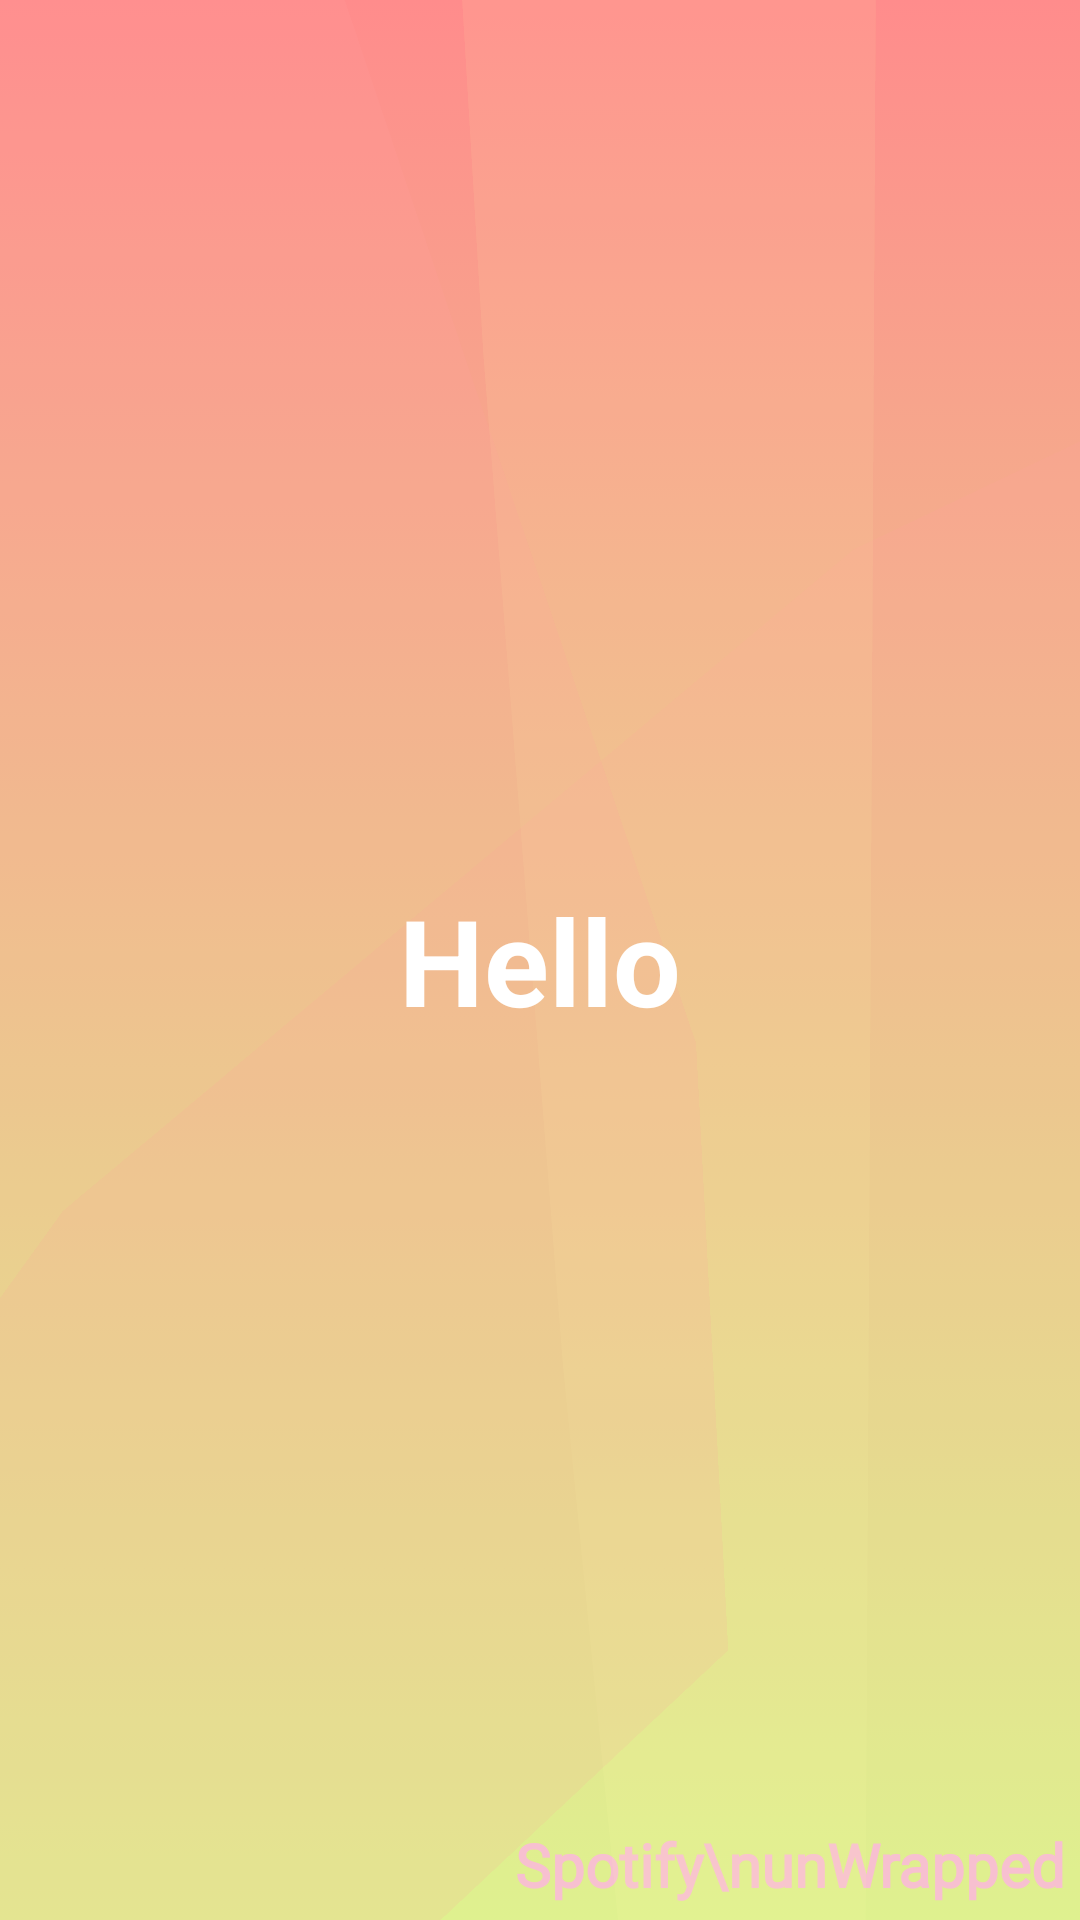

Reconstruct the res/layout file that produces this screen, plus the resources it refers to.
<!-- AndroidManifest.xml: application theme Theme.SpotifyWrapped -->
<!-- res/layout/fragment_transition.xml -->
<?xml version="1.0" encoding="utf-8"?>
<FrameLayout xmlns:android="http://schemas.android.com/apk/res/android"
    xmlns:app="http://schemas.android.com/apk/res-auto"
    xmlns:tools="http://schemas.android.com/tools"
    android:id="@+id/transitionBackground"
    android:layout_width="match_parent"
    android:layout_height="match_parent"
    android:background="@drawable/transitionlist"
    tools:context=".TransitionFragment">

    <androidx.constraintlayout.widget.ConstraintLayout
        android:layout_width="match_parent"
        android:layout_height="match_parent">

        <TextView
            android:layout_width="wrap_content"
            android:layout_height="wrap_content"
            android:fontFamily="@font/archivo_black"
            android:padding="5dp"
            android:text="Spotify\nunWrapped"
            android:textColor="#ffb3f2"
            android:textSize="20sp"
            android:textStyle="bold"
            android:alpha="0.75"
            android:textAlignment="textEnd"
            app:layout_constraintBottom_toBottomOf="parent"
            app:layout_constraintEnd_toEndOf="parent"
            app:layout_constraintHorizontal_bias="1.0"
            app:layout_constraintStart_toStartOf="parent"
            app:layout_constraintTop_toTopOf="parent"
            app:layout_constraintVertical_bias="1.0" />

        <ImageView
            android:id="@+id/miniFrame1"
            android:layout_width="match_parent"
            android:layout_height="match_parent"
            android:rotation="-109"
            android:rotationX="-119"
            android:rotationY="-144"
            android:src="#25ff9ea0"
            app:layout_constraintBottom_toBottomOf="parent"
            app:layout_constraintEnd_toEndOf="parent"
            app:layout_constraintHorizontal_bias="0.729"
            app:layout_constraintStart_toStartOf="parent"
            app:layout_constraintTop_toTopOf="parent"
            app:layout_constraintVertical_bias="0.141" />

        <ImageView
            android:id="@+id/miniFrame3"
            android:layout_width="match_parent"
            android:layout_height="match_parent"
            android:rotation="300"
            android:rotationX="292"
            android:rotationY="275"
            android:src="#15fffaa3"
            app:layout_constraintBottom_toBottomOf="parent"
            app:layout_constraintEnd_toEndOf="parent"
            app:layout_constraintHorizontal_bias="1.0"
            app:layout_constraintStart_toStartOf="parent"
            app:layout_constraintTop_toTopOf="parent"
            app:layout_constraintVertical_bias="1.0" />

        <ImageView
            android:id="@+id/miniFrame2"
            android:layout_width="match_parent"
            android:layout_height="match_parent"
            android:rotation="70"
            android:rotationX="23"
            android:rotationY="-113"
            android:src="#25ff9ea0"
            app:layout_constraintBottom_toBottomOf="parent"
            app:layout_constraintEnd_toEndOf="parent"
            app:layout_constraintHorizontal_bias="0.729"
            app:layout_constraintStart_toStartOf="parent"
            app:layout_constraintTop_toTopOf="parent"
            app:layout_constraintVertical_bias="0.141" />

        <TextView
            android:id="@+id/TransitionTV"
            android:layout_width="wrap_content"
            android:layout_height="wrap_content"
            android:padding="20dp"
            android:text="Hello"
            android:textAlignment="center"
            android:textColor="@color/white"
            android:textSize="40sp"
            android:textStyle="bold"
            app:layout_constraintBottom_toBottomOf="parent"
            app:layout_constraintEnd_toEndOf="parent"
            app:layout_constraintStart_toStartOf="parent"
            app:layout_constraintTop_toTopOf="parent" />

    </androidx.constraintlayout.widget.ConstraintLayout>

</FrameLayout>
<!-- resources referenced by this layout -->
<resources>
  <color name="white">#FFFFFFFF</color>
  <!-- drawable transitionlist (drawable) -->
  <?xml version="1.0" encoding="utf-8"?>
  <animation-list xmlns:android="http://schemas.android.com/apk/res/android">
      <item
          android:drawable="@drawable/transition1"
          android:duration="2000"/>
  
      <item
          android:drawable="@drawable/transition2"
          android:duration="2000"/>
  
      <item
          android:drawable="@drawable/transition3"
          android:duration="2000"/>
  </animation-list>
  <style name="Theme.SpotifyWrapped" parent="Base.Theme.SpotifyWrapped" />
  <!-- drawable transition1 (drawable) -->
  <?xml version="1.0" encoding="utf-8"?>
  <selector xmlns:android="http://schemas.android.com/apk/res/android">
      <item>
          <shape>
              <gradient
                  android:angle="255"
                  android:startColor="#ff8c8c"
                  android:endColor="#d9ff8c">
              </gradient>
          </shape>
      </item>
  </selector>
  <!-- drawable transition2 (drawable) -->
  <?xml version="1.0" encoding="utf-8"?>
  <selector xmlns:android="http://schemas.android.com/apk/res/android">
      <item>
          <shape>
              <gradient
                  android:angle="255"
                  android:startColor="#d9ff8c"
                  android:endColor="#bdc2ff">
              </gradient>
          </shape>
      </item>
  </selector>
  <!-- drawable transition3 (drawable) -->
  <?xml version="1.0" encoding="utf-8"?>
  <selector xmlns:android="http://schemas.android.com/apk/res/android">
      <item>
          <shape>
              <gradient
                  android:angle="255"
                  android:startColor="#bdc2ff"
                  android:endColor="#ff8c8c">
              </gradient>
          </shape>
      </item>
  </selector>
  <style name="Base.Theme.SpotifyWrapped" parent="Theme.MaterialComponents.DayNight.NoActionBar">
          
          
      </style>
</resources>
